The GitHub repository Rahul2k/Hand-Gesture-Recognizer contains a labelled image folder "Hand-Gesture-Recognizer" with 4 categories: fist, one finger, perfect sign, two fingers. Examples follow, each with its label.

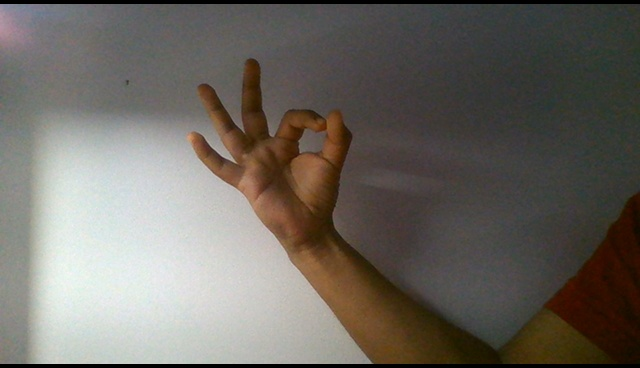
Label: perfect sign

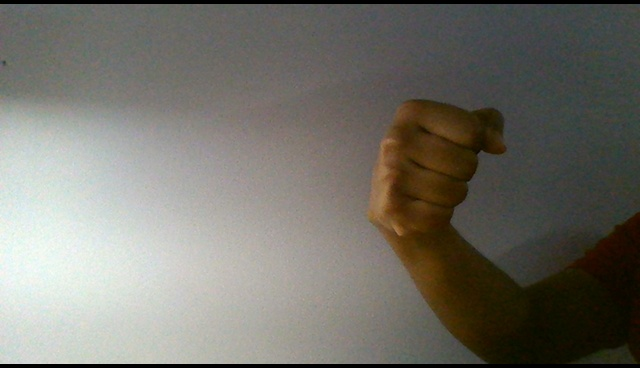
Label: fist

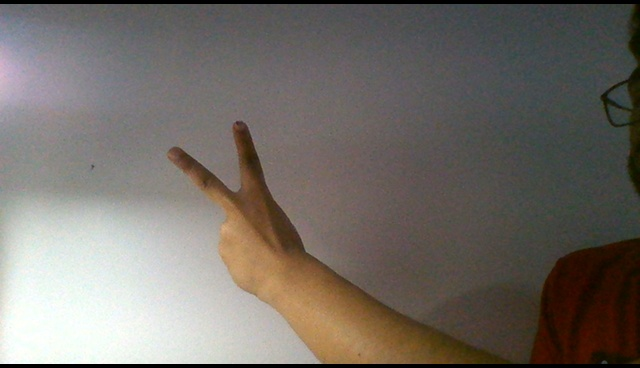
Label: two fingers

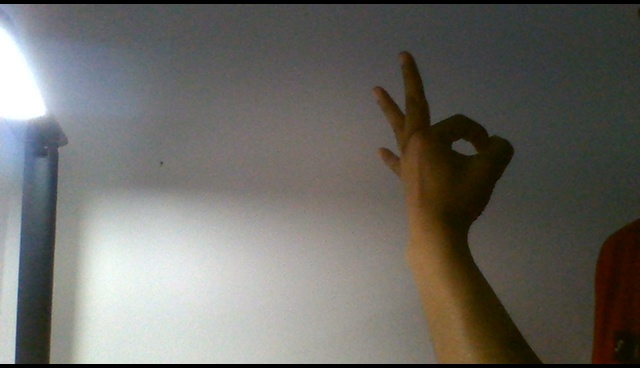
Label: perfect sign

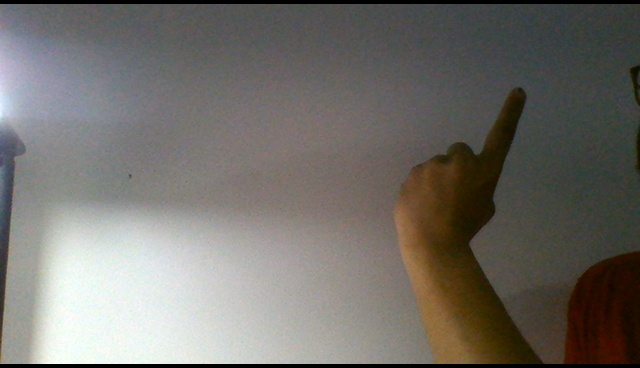
Label: one finger

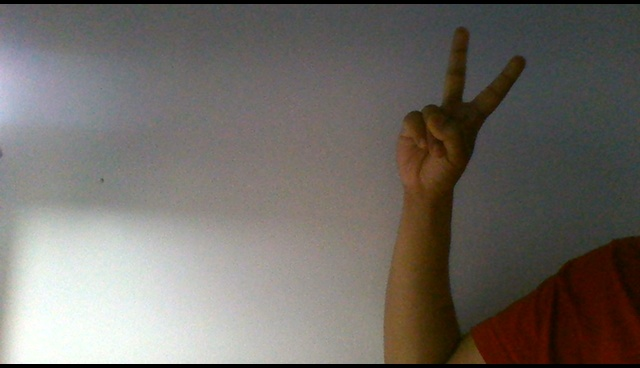
Label: two fingers
